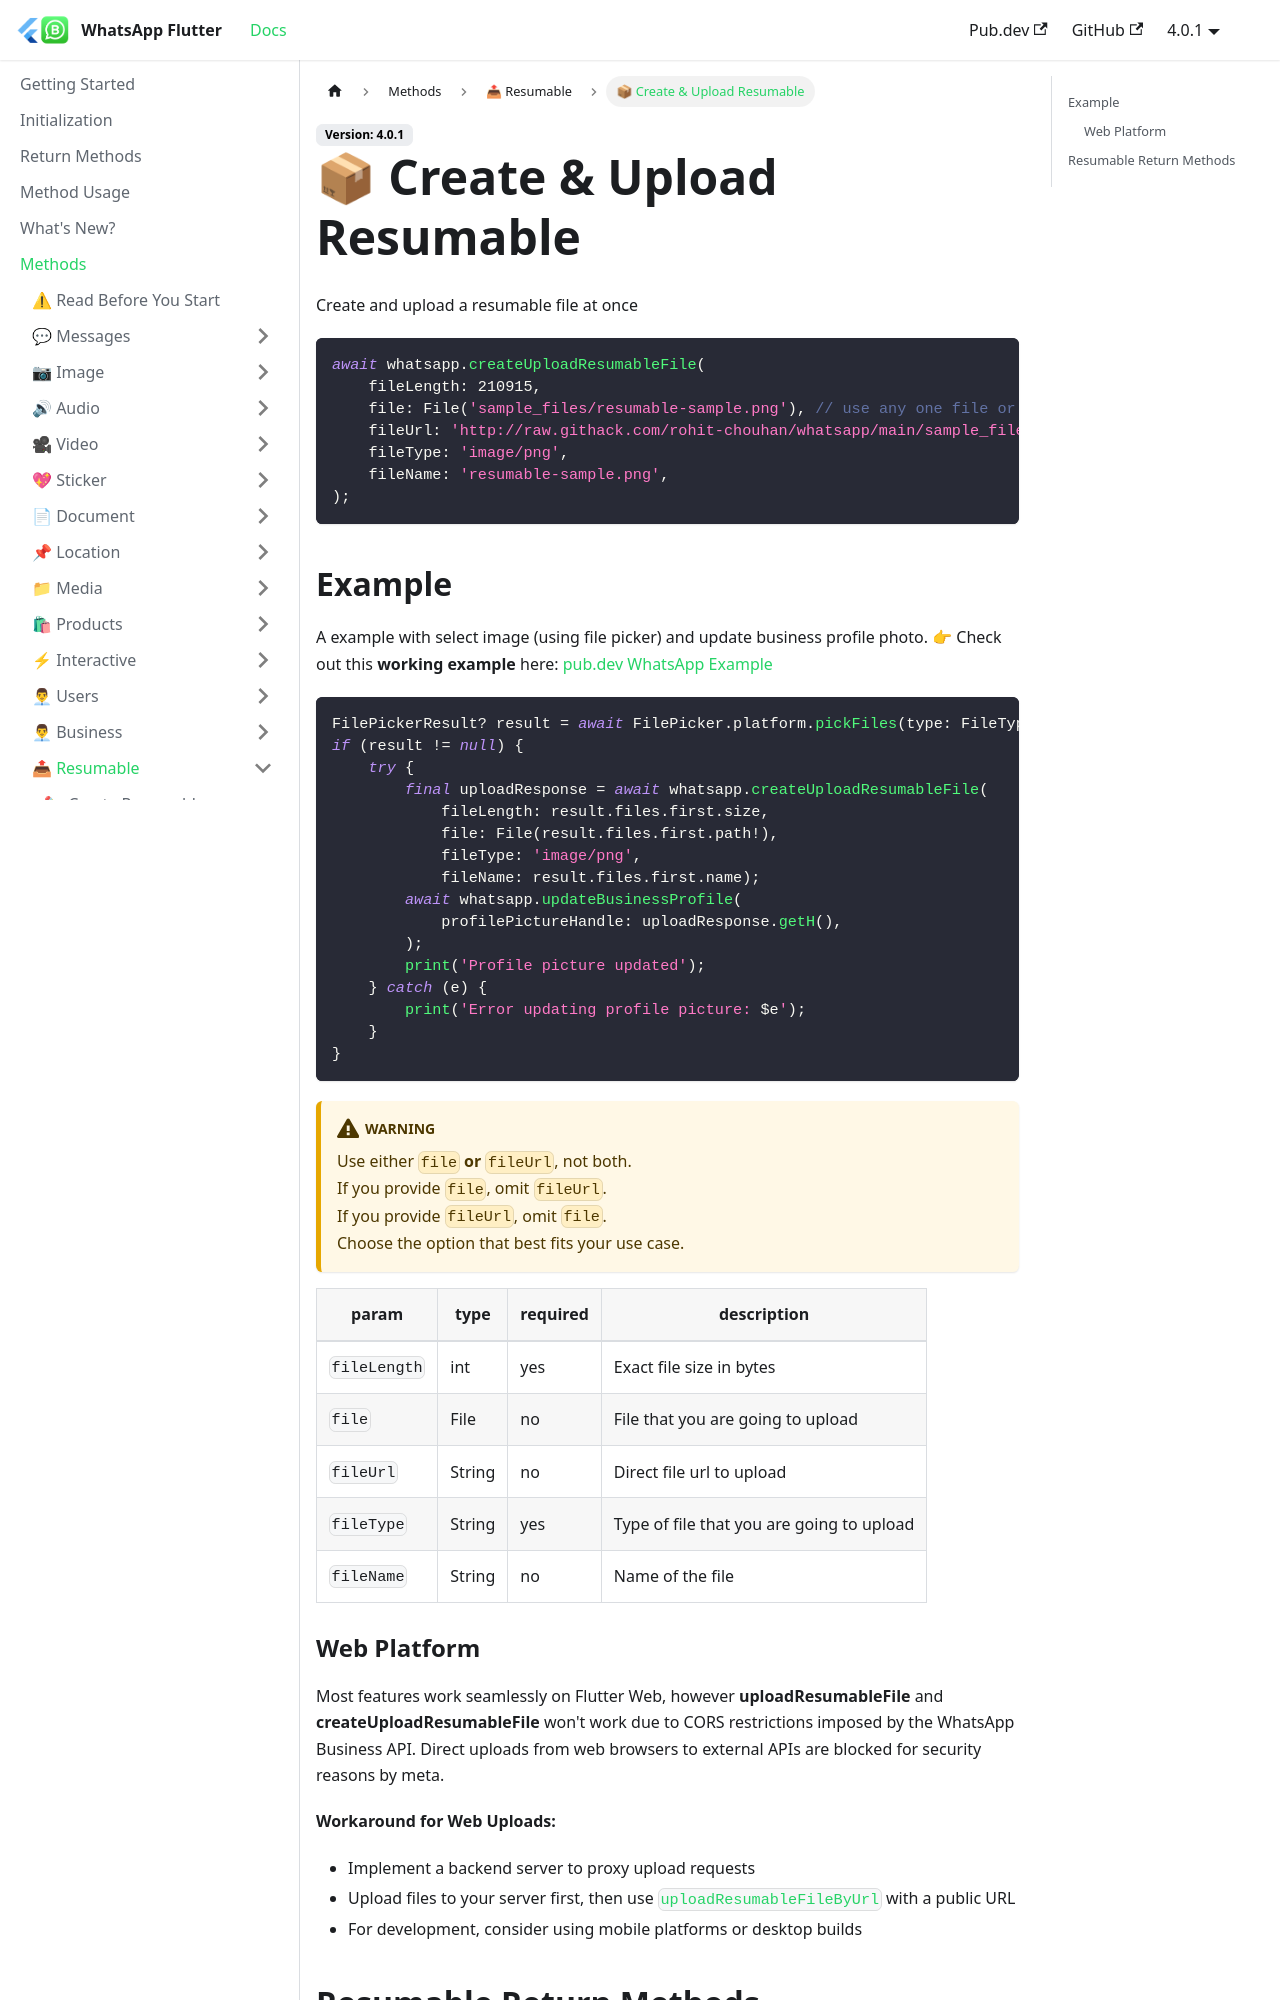

repository: whatsapp-flutter/whatsapp-flutter.github.io · page: docs/methods/resumable/create-and-upload-resumable-upload-session.html · generator: docusaurus

---
title: 📦 Create & Upload Resumable
sidebar_position: 4
---

Create and upload a resumable file at once

```dart
await whatsapp.createUploadResumableFile(
    fileLength: 210915,
    file: File('sample_files/resumable-sample.png'), // use any one file or fileUrl
    fileUrl: 'http://raw.githack.com/rohit-chouhan/whatsapp/main/sample_files/resumable-sample.png',
    fileType: 'image/png',
    fileName: 'resumable-sample.png',
);
```

## Example
A example with select image (using file picker) and update business profile photo.
👉 Check out this **working example** here: [pub.dev WhatsApp Example](https://pub.dev/packages/whatsapp/example)

```dart
FilePickerResult? result = await FilePicker.platform.pickFiles(type: FileType.image, allowedExtensions: ['png']);
if (result != null) {
    try {
        final uploadResponse = await whatsapp.createUploadResumableFile(
            fileLength: result.files.first.size,
            file: File(result.files.first.path!),
            fileType: 'image/png',
            fileName: result.files.first.name);
        await whatsapp.updateBusinessProfile(
            profilePictureHandle: uploadResponse.getH(),
        );
        print('Profile picture updated');
    } catch (e) {
        print('Error updating profile picture: $e');
    }
}
```

:::warning  
Use either `file` **or** `fileUrl`, not both.  
If you provide `file`, omit `fileUrl`.  
If you provide `fileUrl`, omit `file`.  
Choose the option that best fits your use case.  
:::


| param   | type           | required | description    |
| ------- | -------------- | -------- | -------------- |
| `fileLength` | int | yes       | Exact file size in bytes |
| `file` | File | no       | File that you are going to upload |
| `fileUrl` | String | no       | Direct file url to upload |
| `fileType` | String | yes       | Type of file that you are going to upload |
| `fileName` | String | no       | Name of the file |
